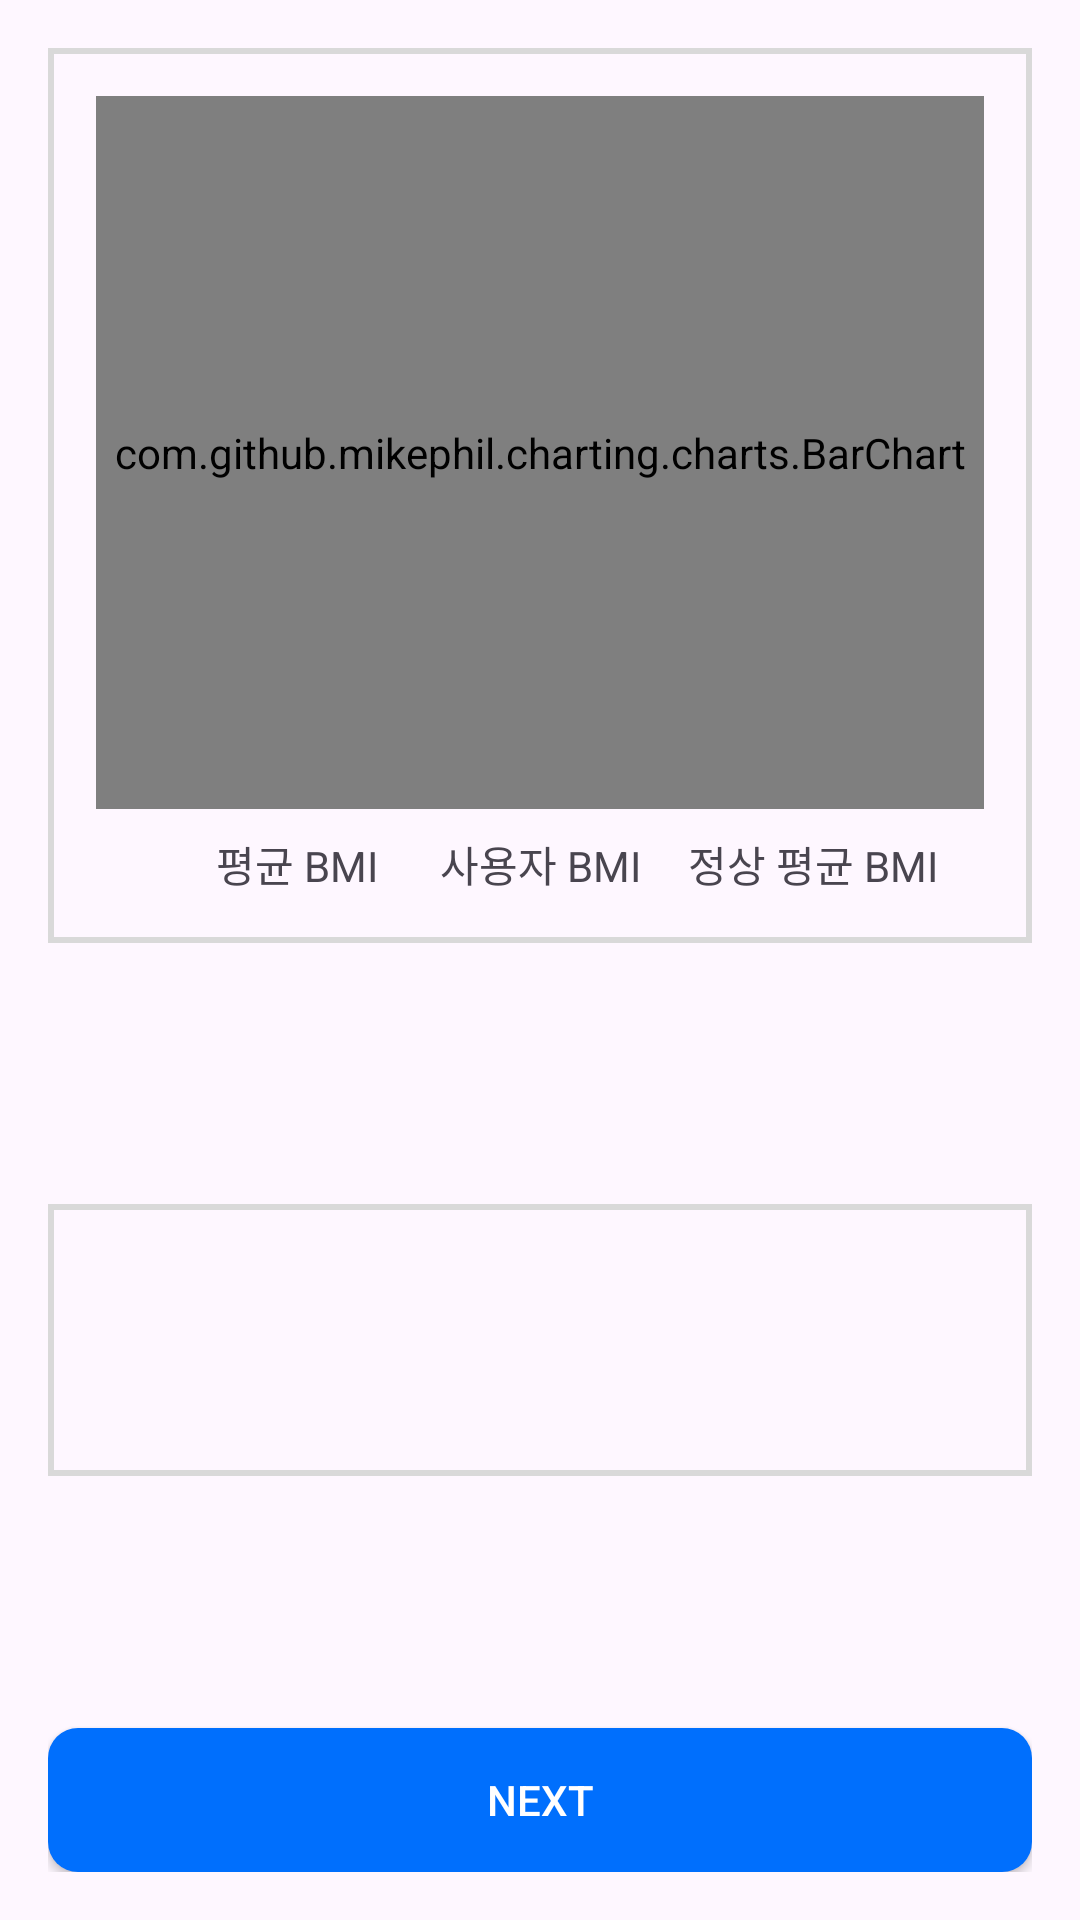

Reconstruct the res/layout file that produces this screen, plus the resources it refers to.
<!-- AndroidManifest.xml: application theme Theme.Soft -->
<!-- res/layout/activity_recommend.xml -->
<RelativeLayout xmlns:android="http://schemas.android.com/apk/res/android"
    android:layout_width="match_parent"
    android:layout_height="match_parent"
    android:padding="16dp">

    <LinearLayout
        android:id="@+id/ll4"
        android:layout_width="match_parent"
        android:layout_height="match_parent"
        android:orientation="vertical">

        <LinearLayout
            android:layout_width="match_parent"
            android:layout_height="0dp"
            android:layout_weight="8"
            android:padding="16dp"
            android:background="@drawable/box_border"
            android:orientation="vertical">

            <LinearLayout
                android:layout_width="match_parent"
                android:layout_height="match_parent"
                android:orientation="vertical">

                <com.github.mikephil.charting.charts.BarChart
                    android:id="@+id/barChart"
                    android:layout_width="match_parent"
                    android:layout_height="0dp"
                    android:layout_weight="1"
                    android:layout_marginBottom="8dp"/>

                <LinearLayout
                    android:layout_width="match_parent"
                    android:layout_height="wrap_content"
                    android:orientation="horizontal">

                    
                    <TextView
                        android:layout_width="0dp"
                        android:layout_height="wrap_content"
                        android:layout_weight="1"
                        android:text="            평균 BMI" />

                    
                    <TextView
                        android:layout_width="0dp"
                        android:layout_height="wrap_content"
                        android:layout_weight="1"
                        android:text="사용자 BMI"
                        android:textAlignment="center"/>

                    
                    <TextView
                        android:layout_width="0dp"
                        android:layout_height="wrap_content"
                        android:layout_weight="1"
                        android:text="정상 평균 BMI"/>

                </LinearLayout>

            </LinearLayout>


            <TextView
                android:layout_width="match_parent"
                android:layout_height="wrap_content"
                android:layout_marginTop="5dp"
                android:layout_marginBottom="5dp"
                android:id="@+id/textbarchart"
                android:textSize="18sp"
                android:textAlignment="center"
                android:textStyle="bold"/>
        </LinearLayout>

        <LinearLayout
            android:layout_weight="3"
            android:layout_width="match_parent"
            android:layout_height="wrap_content"
            android:orientation="vertical"
            android:layout_marginTop="40dp">

            <TextView
                android:layout_width="match_parent"
                android:layout_height="wrap_content"
                android:textAlignment="center"
                android:layout_marginBottom="20dp"
                android:id="@+id/textViewGraphDescription"
                android:textColor="@color/black"
                android:textSize="20sp"
                android:textStyle="bold" />

            <LinearLayout
                android:layout_width="match_parent"
                android:layout_height="wrap_content"
                android:orientation="vertical"
                android:background="@drawable/box_border"
                android:padding="20dp"
                android:layout_marginBottom="20dp">

                <TextView
                    android:layout_width="match_parent"
                    android:layout_height="wrap_content"
                    android:id="@+id/textViewWeightChange"
                    android:textSize="15sp"
                    android:textColor="@color/black"
                    android:layout_marginBottom="10dp"/>

                <TextView
                    android:layout_width="match_parent"
                    android:layout_height="wrap_content"
                    android:id="@+id/textViewWeight"
                    android:textColor="@color/black"
                    android:textSize="15sp" />

            </LinearLayout>
        </LinearLayout>
    </LinearLayout>

    <android.widget.Button
        android:id="@+id/buttonNext"
        android:layout_width="match_parent"
        android:layout_height="wrap_content"
        android:background="@drawable/button_primary"
        android:textColor="@color/white"
        android:text="Next"
        android:layout_alignBottom="@+id/ll4"/>

</RelativeLayout>
<!-- resources referenced by this layout -->
<resources>
  <color name="black">#FF000000</color>
  <color name="white">#FFFFFFFF</color>
  <!-- drawable box_border (drawable) -->
  <?xml version="1.0" encoding="utf-8"?>
  <shape xmlns:android="http://schemas.android.com/apk/res/android"
      android:shape="rectangle">
  
      <stroke
          android:color="#d9d9d9"
          android:width="2dp"/>
  
  </shape>
  <!-- drawable button_primary (drawable) -->
  <?xml version="1.0" encoding="utf-8"?>
  <shape xmlns:android="http://schemas.android.com/apk/res/android"
      android:shape="rectangle">
  
      <solid android:color="@color/darkset" />
  
      <corners android:radius="10dp" />
  
  </shape>
  <style name="Theme.Soft" parent="Base.Theme.Soft" />
  <color name="darkset">#006ffd</color>
  <style name="Base.Theme.Soft" parent="Theme.Material3.DayNight.NoActionBar">
          
          
      </style>
</resources>
